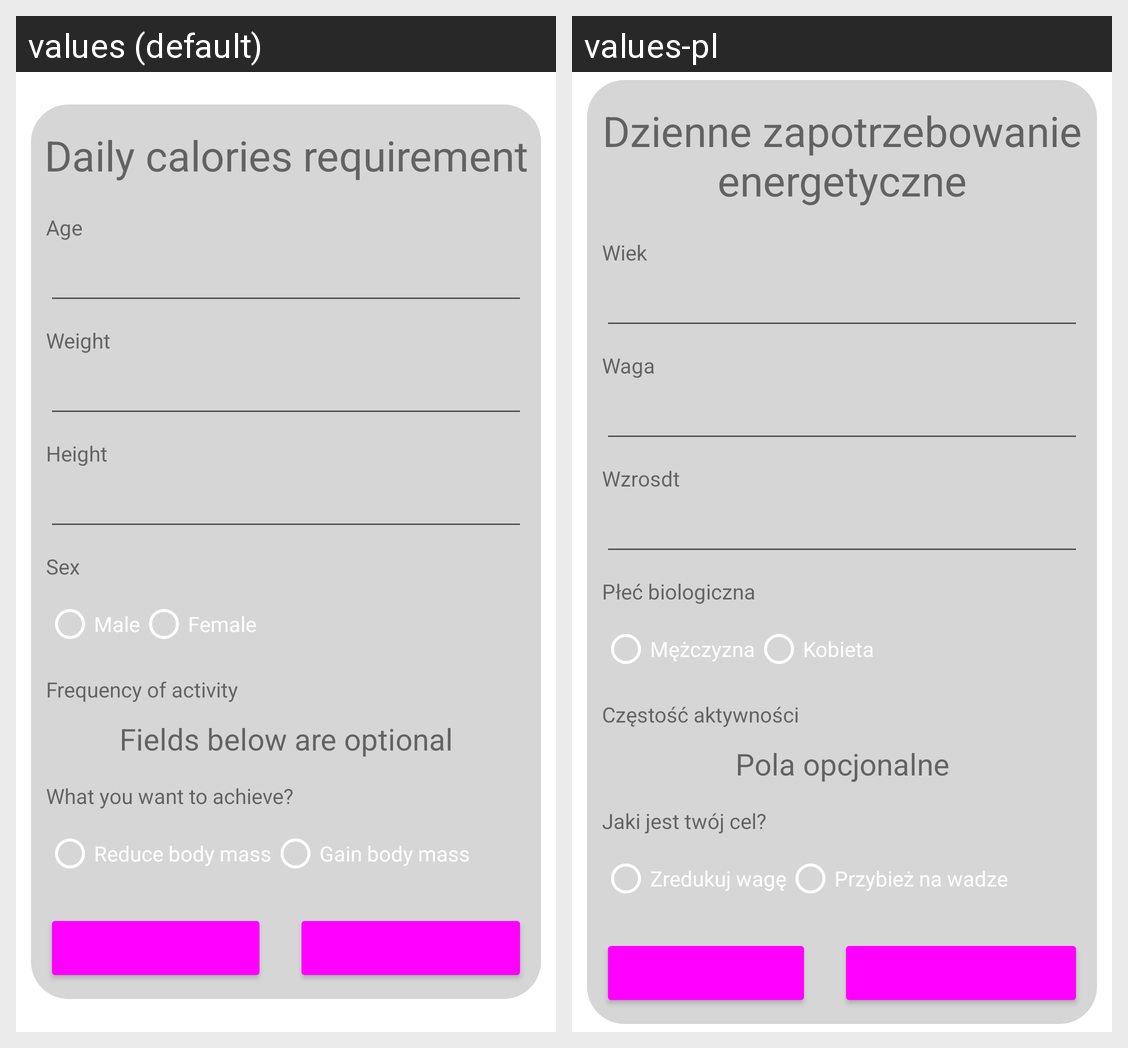

Translations of the strings shown on this Android screen, per locale in the grid:
Android screen res/layout/activity_calculate_calories_requirement.xml rendered under 2 locales, left to right: values (default), values-pl. Device: Nexus 5 (rendered at 1080×1920; each locale shown at half size, 540×960, under a caption strip naming it); theme Theme.Application.
Strings drawn on this screen, with the default value and each locale's value (text and hints the layout hard-codes, and strings that could not be matched under every locale, appear in the picture but are not listed):

PPMTitleText
  values: Daily calories requirement
  values-pl: Dzienne zapotrzebowanie energetyczne

AgeText
  values: Age
  values-pl: Wiek

WeightText
  values: Weight
  values-pl: Waga

HeightText
  values: Height
  values-pl: Wzrosdt

GenderText
  values: Sex
  values-pl: Płeć biologiczna

GenderMale
  values: Male
  values-pl: Mężczyzna

GenderFemale
  values: Female
  values-pl: Kobieta

ActivityFrequency
  values: Frequency of activity
  values-pl: Częstość aktywności

FieldsNotRequired
  values: Fields below are optional
  values-pl: Pola opcjonalne

TargetText
  values: What you want to achieve?
  values-pl: Jaki jest twój cel?

MassReduction
  values: Reduce body mass
  values-pl: Zredukuj wagę

MassGrow
  values: Gain body mass
  values-pl: Przybież na wadze
